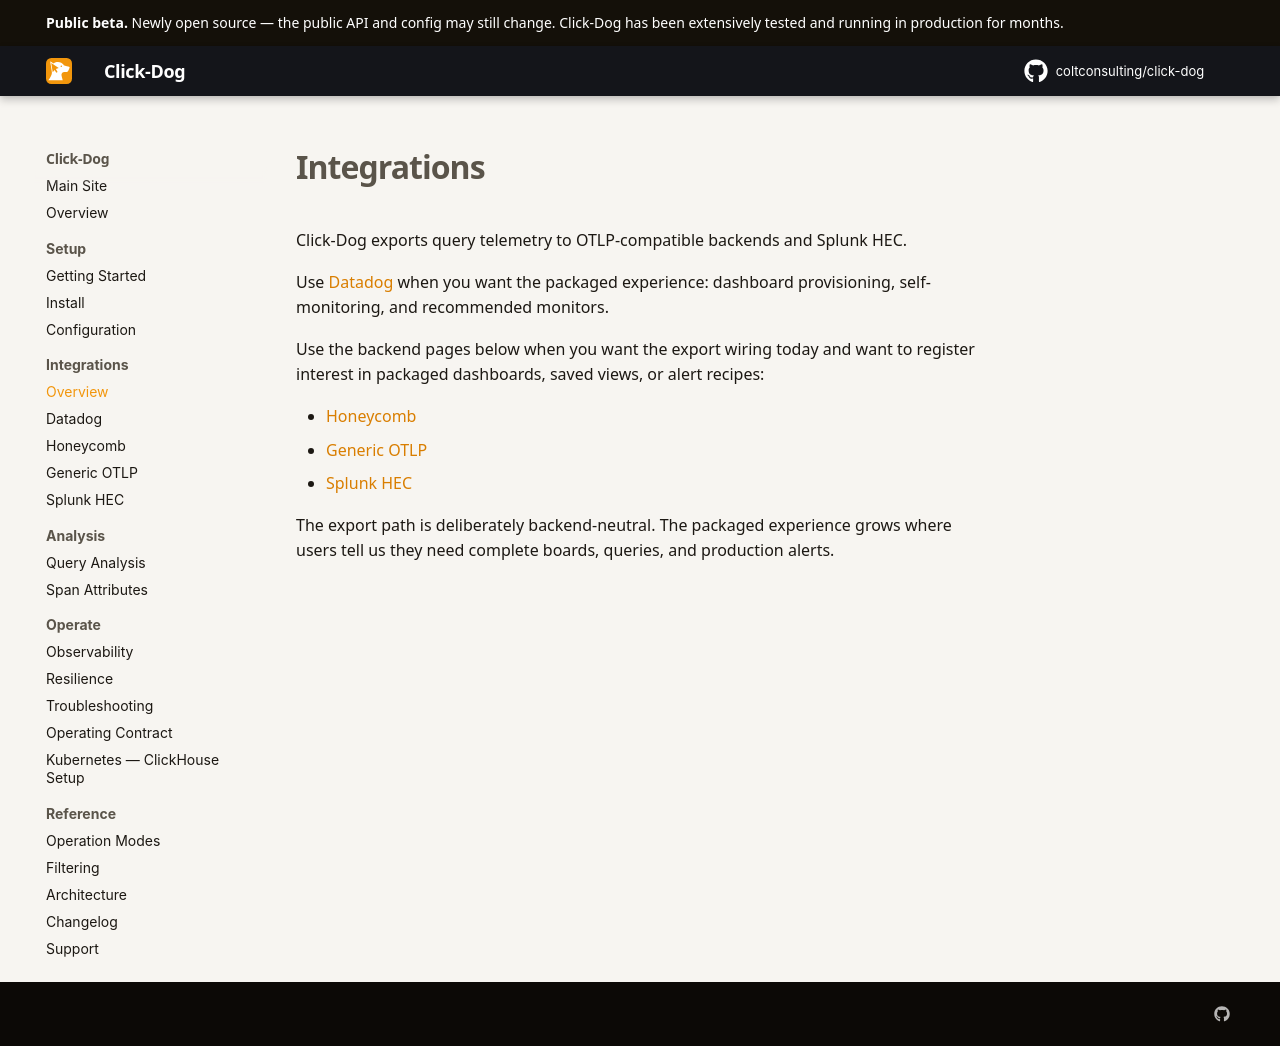

repository: coltconsulting/click-dog · page: integrations/index.html · generator: mkdocs

# Integrations

Click-Dog exports query telemetry to OTLP-compatible backends and Splunk HEC.

Use [Datadog](datadog.md) when you want the packaged experience: dashboard
provisioning, self-monitoring, and recommended monitors.

Use the backend pages below when you want the export wiring today and want to
register interest in packaged dashboards, saved views, or alert recipes:

- [Honeycomb](honeycomb.md)
- [Generic OTLP](generic-otlp.md)
- [Splunk HEC](splunk-hec.md)

The export path is deliberately backend-neutral. The packaged experience grows
where users tell us they need complete boards, queries, and production alerts.
